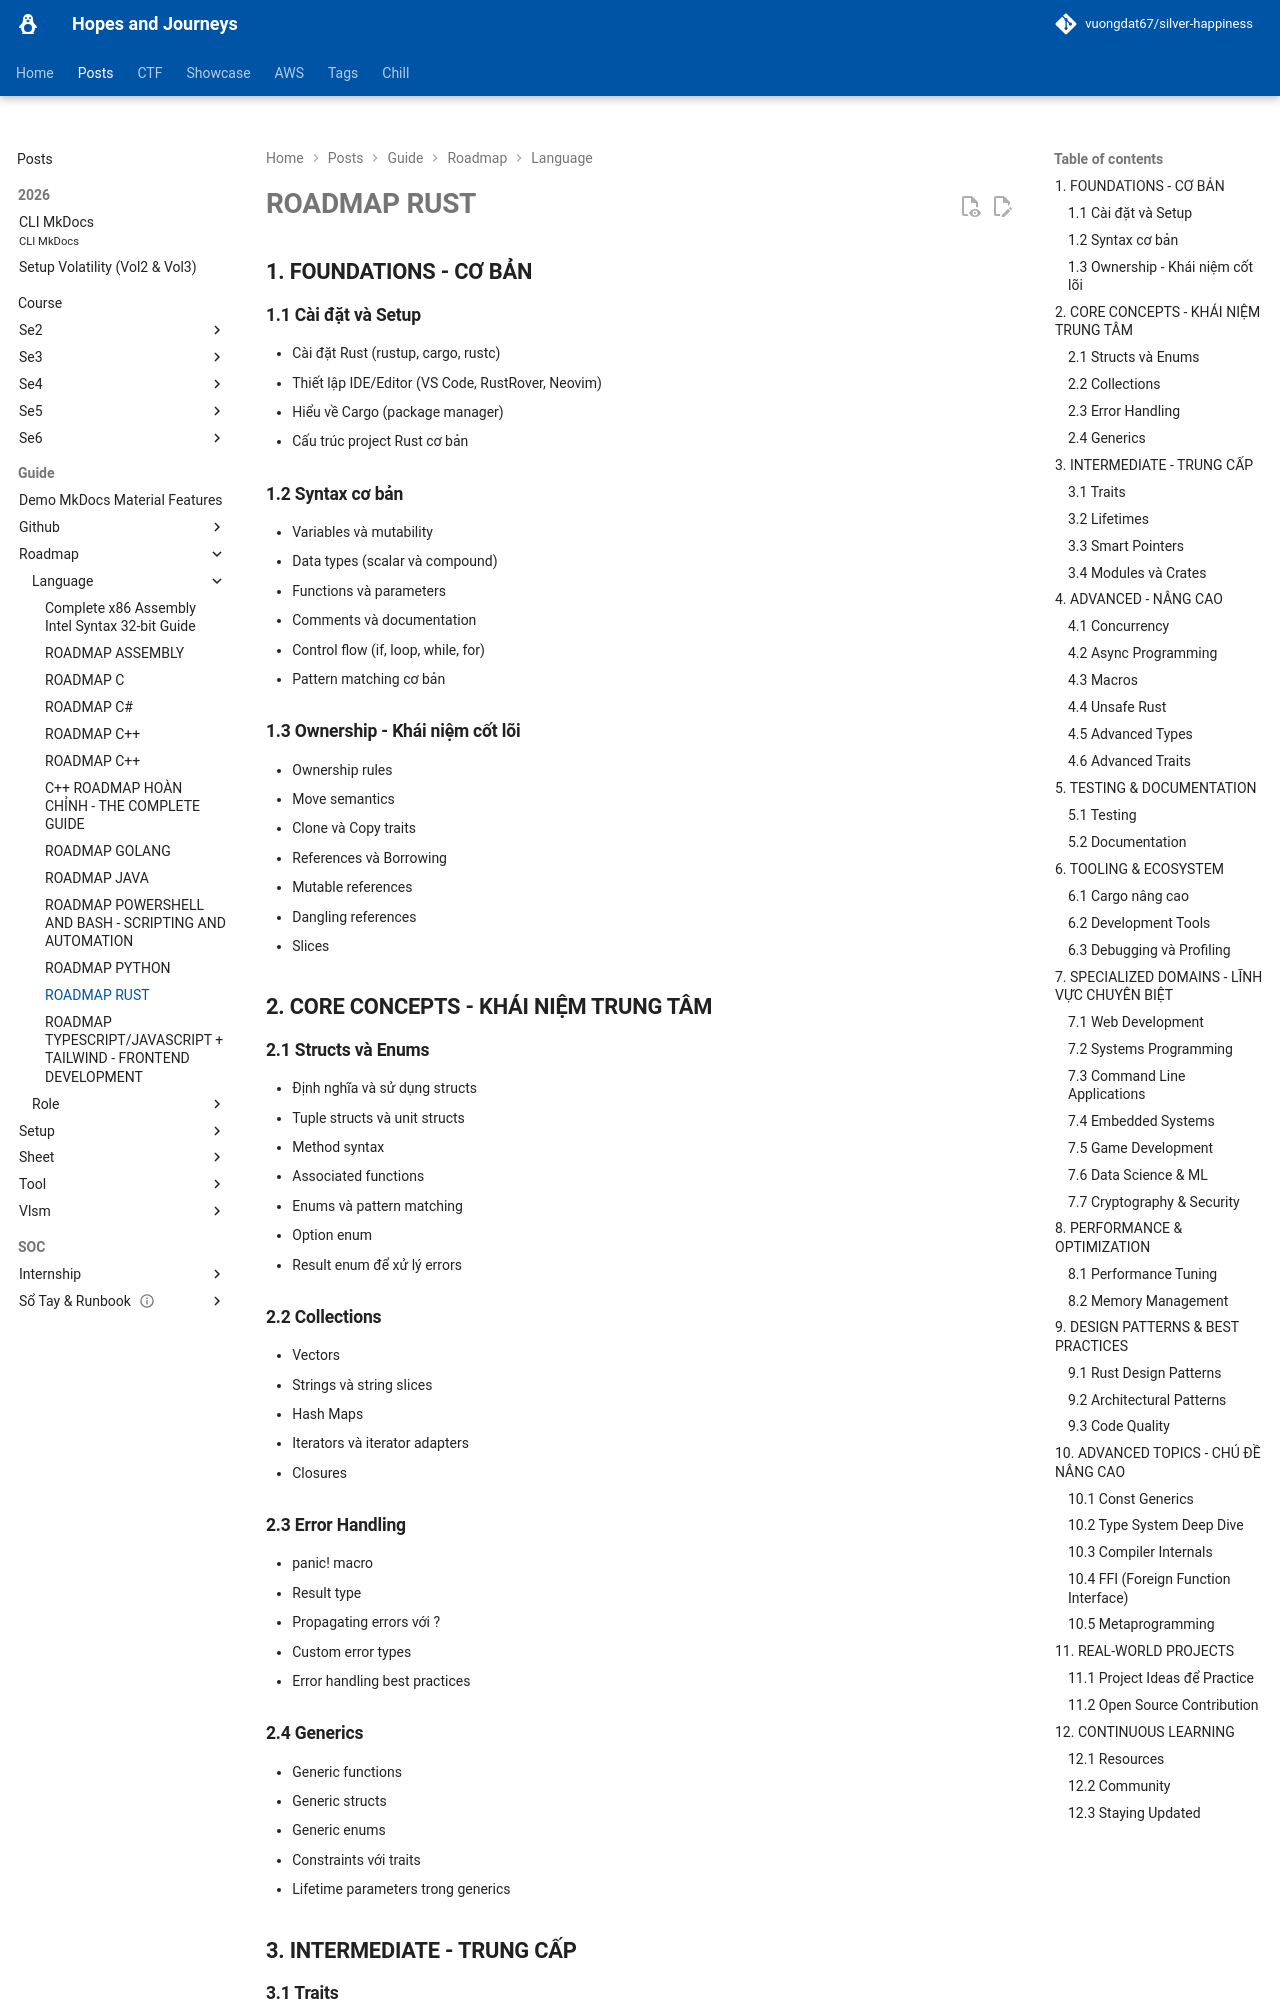

repository: vuongdat67/silver-happiness · page: posts/guide/roadmap/language/rust/index.html · generator: mkdocs

# ROADMAP RUST 

## 1. FOUNDATIONS - CƠ BẢN

### 1.1 Cài đặt và Setup
- Cài đặt Rust (rustup, cargo, rustc)
- Thiết lập IDE/Editor (VS Code, RustRover, Neovim)
- Hiểu về Cargo (package manager)
- Cấu trúc project Rust cơ bản

### 1.2 Syntax cơ bản
- Variables và mutability
- Data types (scalar và compound)
- Functions và parameters
- Comments và documentation
- Control flow (if, loop, while, for)
- Pattern matching cơ bản

### 1.3 Ownership - Khái niệm cốt lõi
- Ownership rules
- Move semantics
- Clone và Copy traits
- References và Borrowing
- Mutable references
- Dangling references
- Slices

## 2. CORE CONCEPTS - KHÁI NIỆM TRUNG TÂM

### 2.1 Structs và Enums
- Định nghĩa và sử dụng structs
- Tuple structs và unit structs
- Method syntax
- Associated functions
- Enums và pattern matching
- Option enum
- Result enum để xử lý errors

### 2.2 Collections
- Vectors
- Strings và string slices
- Hash Maps
- Iterators và iterator adapters
- Closures

### 2.3 Error Handling
- panic! macro
- Result type
- Propagating errors với ?
- Custom error types
- Error handling best practices

### 2.4 Generics
- Generic functions
- Generic structs
- Generic enums
- Constraints với traits
- Lifetime parameters trong generics

## 3. INTERMEDIATE - TRUNG CẤP
